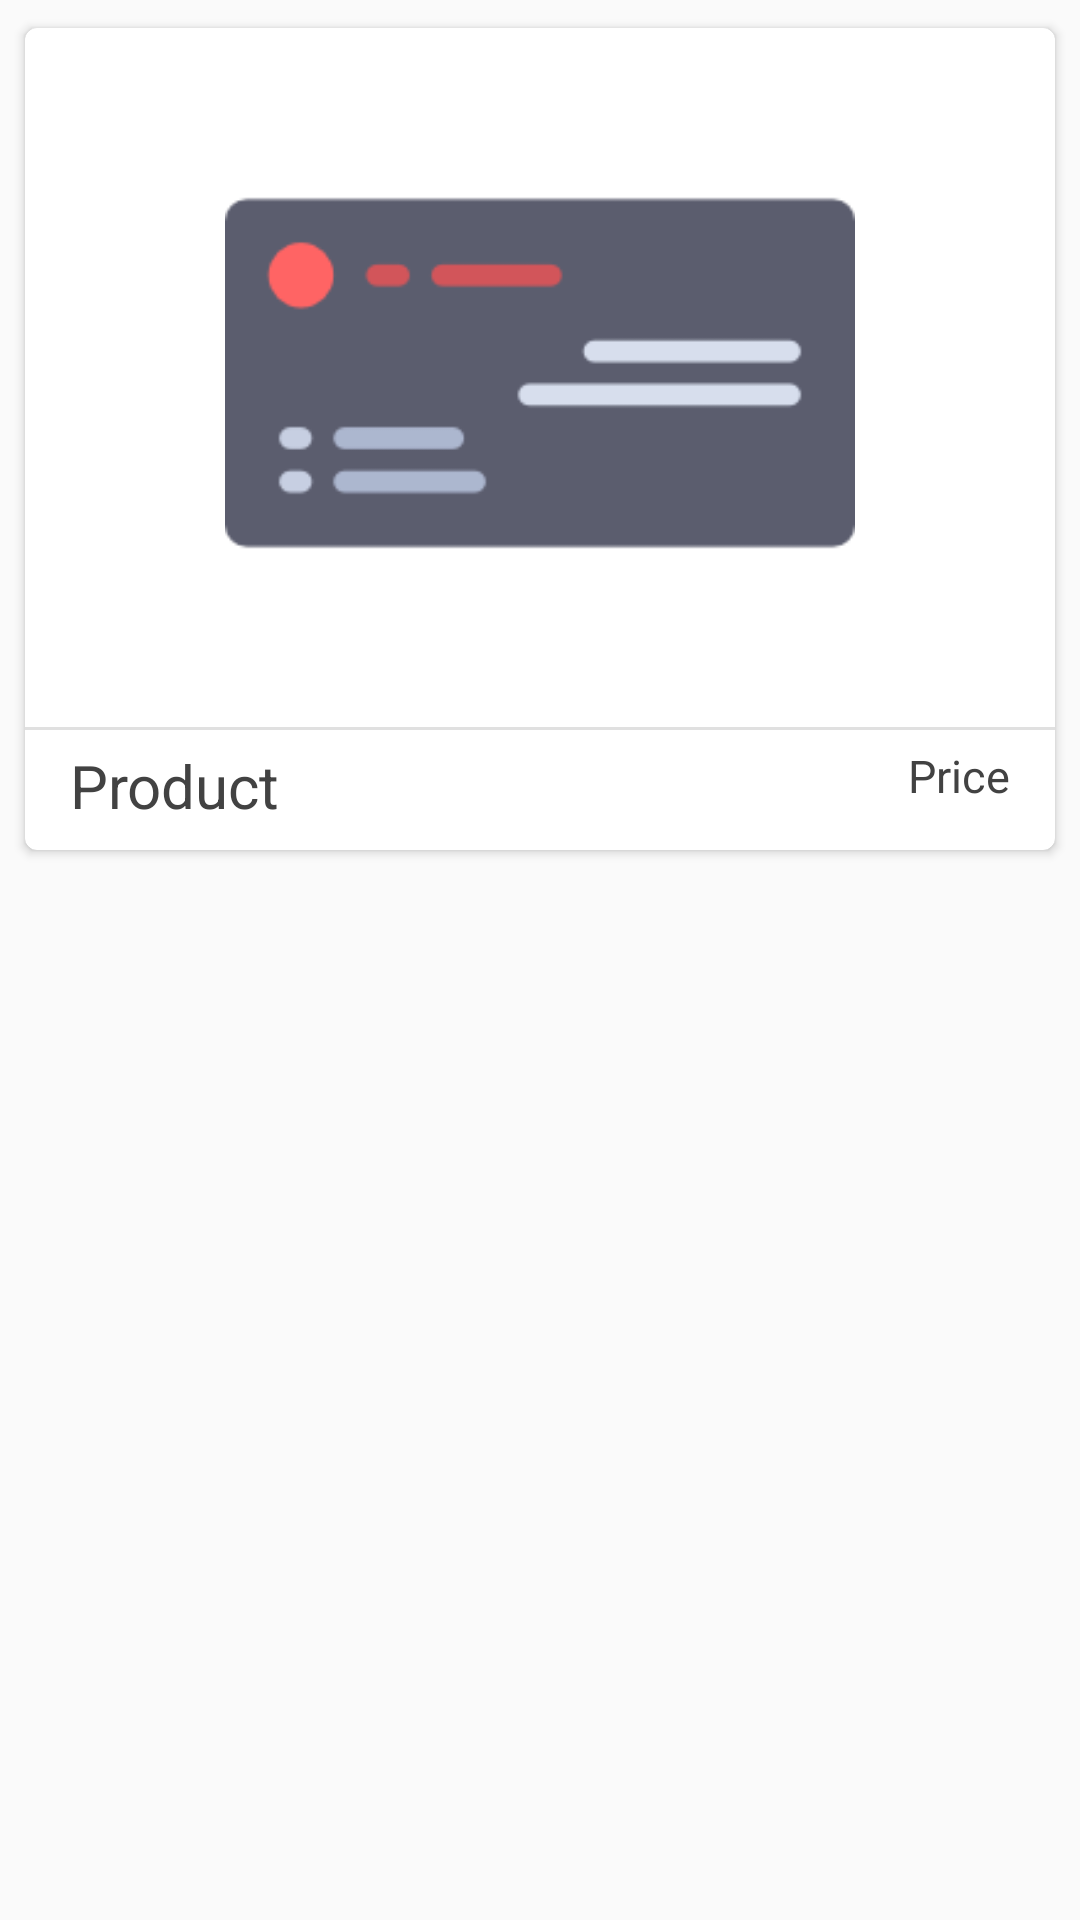

Produce the Android XML layout that renders to this screen, including the resource entries it uses.
<!-- AndroidManifest.xml: application theme AppTheme -->
<!-- res/layout/cards_cardview_layout.xml -->
<?xml version="1.0" encoding="utf-8"?>
<LinearLayout
    xmlns:android="http://schemas.android.com/apk/res/android"
    android:layout_width="match_parent"
    android:layout_height="wrap_content"
    android:orientation="vertical">

    
    <androidx.cardview.widget.CardView
        xmlns:card_view="http://schemas.android.com/apk/res-auto"
        android:id="@+id/card_view"
        android:layout_gravity="center"
        android:layout_width="match_parent"
        android:layout_height="wrap_content"
        android:layout_margin="5dp"
        android:layout_marginBottom="4dp"
        card_view:cardCornerRadius="4dp"
        card_view:cardUseCompatPadding="true">

        <LinearLayout
            android:layout_width="match_parent"
            android:layout_height="match_parent"
            android:orientation="vertical">

            <RelativeLayout
                android:layout_width="match_parent"
                android:layout_height="wrap_content"
                android:layout_weight="0.2">

                <ImageView
                    android:padding="5dp"
                    android:id="@+id/cardimage"
                    android:layout_marginTop="5dp"
                    android:layout_width="match_parent"
                    android:src="@drawable/visitingcard"
                    android:scaleType="fitCenter"
                    android:layout_height="220dp"/>


            </RelativeLayout>

            <View android:layout_width="match_parent"
                android:layout_height="@dimen/view_width_small"
                android:background="@color/grey_light"
                android:layout_marginTop="8dp"
                android:paddingLeft="4dp"
                android:paddingRight="4dp"/>

            <LinearLayout
                android:orientation="horizontal"
                android:layout_width="match_parent"
                android:layout_height="40dp"
                android:gravity="center_vertical"
                android:layout_weight=".8">

                <TextView
                    android:id="@+id/cardcategory"
                    android:layout_width="match_parent"
                    android:layout_height="match_parent"
                    android:gravity="left"
                    android:layout_marginLeft="10dp"
                    android:textSize="20sp"
                    android:textColor="#424242"
                    android:padding="5dp"
                    android:text="Product"
                    android:layout_weight="0.5"/>


                <TextView
                    android:id="@+id/cardprice"
                    android:layout_width="match_parent"
                    android:layout_height="match_parent"
                    android:gravity="right"
                    android:textColor="#424242"
                    android:layout_marginRight="10dp"
                    android:textSize="15sp"
                    android:padding="5dp"
                    android:text="Price"
                    android:layout_weight="0.5"/>

            </LinearLayout>





        </LinearLayout>


    </androidx.cardview.widget.CardView>



</LinearLayout>
<!-- resources referenced by this layout -->
<resources>
  <color name="grey_light">#E0E0E0</color>
  <dimen name="view_width_small">1dp</dimen>
  <!-- drawable visitingcard: png bitmap (drawable, 2048 bytes) -->
  <style name="AppTheme" parent="Theme.AppCompat.Light.DarkActionBar">
          
          <item name="colorPrimary">@color/colorPrimary</item>
          <item name="colorPrimaryDark">@color/colorPrimaryDark</item>
          <item name="colorAccent">@color/colorAccent</item>
      </style>
  <color name="colorPrimary">#e67e22</color>
  <color name="colorPrimaryDark">#d35400</color>
  <color name="colorAccent">#fff</color>
</resources>
